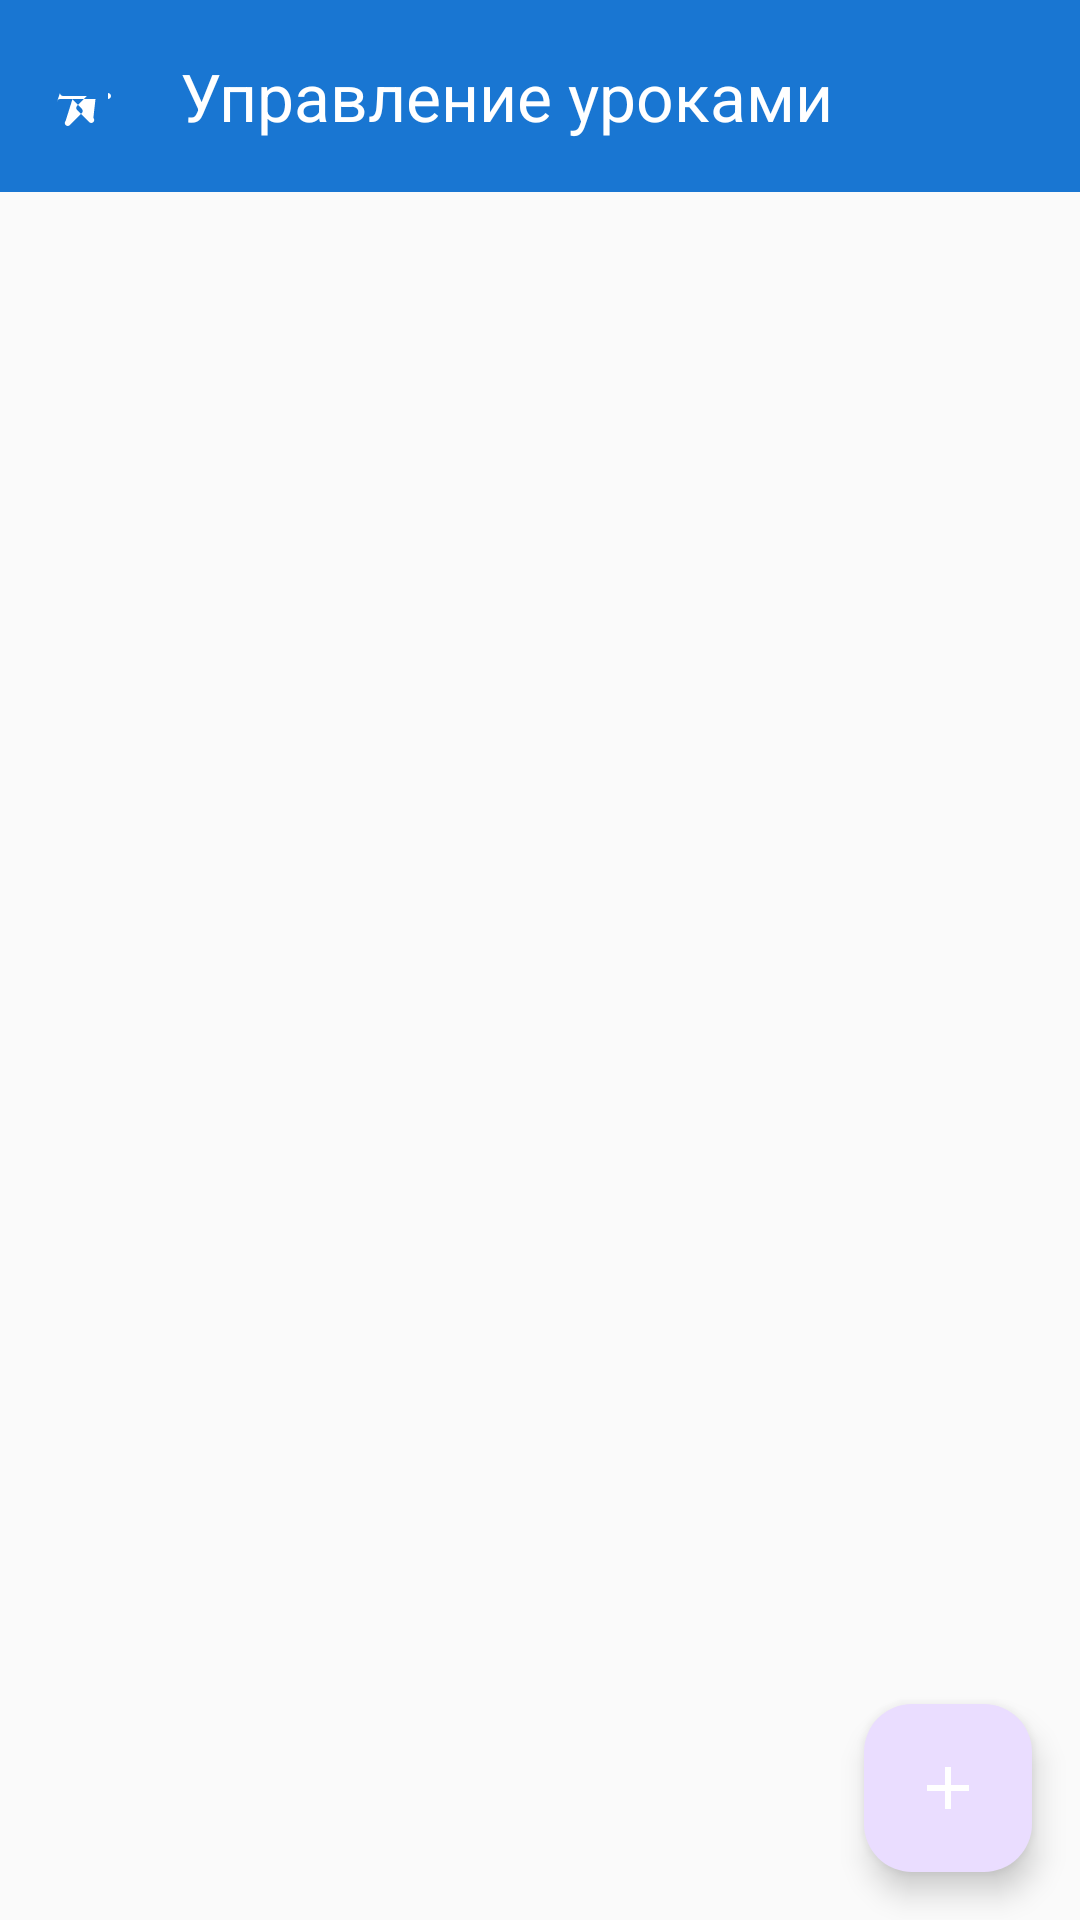

The Android layout XML behind this screen, and the referenced resources:
<!-- AndroidManifest.xml: application theme Theme.Network_base -->
<!-- res/layout/fragment_lesson_management.xml -->
<?xml version="1.0" encoding="utf-8"?>
<androidx.coordinatorlayout.widget.CoordinatorLayout xmlns:android="http://schemas.android.com/apk/res/android"
    xmlns:app="http://schemas.android.com/apk/res-auto"
    xmlns:tools="http://schemas.android.com/tools"
    android:layout_width="match_parent"
    android:layout_height="match_parent"
    tools:context=".ui.admin.LessonManagementFragment">

    <com.google.android.material.appbar.AppBarLayout
        android:layout_width="match_parent"
        android:layout_height="wrap_content"
        android:theme="@style/ThemeOverlay.AppCompat.Dark.ActionBar">

        <com.google.android.material.appbar.MaterialToolbar
            android:id="@+id/toolbar"
            android:layout_width="match_parent"
            android:layout_height="?attr/actionBarSize"
            android:background="?attr/colorPrimary"
            app:navigationIcon="@drawable/ic_arrow_back"
            app:title="Управление уроками"
            app:titleTextColor="@android:color/white" />

    </com.google.android.material.appbar.AppBarLayout>

    <androidx.recyclerview.widget.RecyclerView
        android:id="@+id/listLessons"
        android:layout_width="match_parent"
        android:layout_height="match_parent"
        android:layout_marginTop="?attr/actionBarSize"
        android:padding="8dp"
        app:layout_behavior="@string/appbar_scrolling_view_behavior" />

    <com.google.android.material.floatingactionbutton.FloatingActionButton
        android:id="@+id/fabAdd"
        android:layout_width="wrap_content"
        android:layout_height="wrap_content"
        android:layout_gravity="bottom|end"
        android:layout_margin="16dp"
        android:contentDescription="Добавить урок"
        android:src="@drawable/ic_add"
        app:tint="@android:color/white" />

</androidx.coordinatorlayout.widget.CoordinatorLayout>
<!-- resources referenced by this layout -->
<resources>
  <!-- drawable ic_add (drawable) -->
  <?xml version="1.0" encoding="utf-8"?>
  <vector xmlns:android="http://schemas.android.com/apk/res/android"
      android:width="24dp"
      android:height="24dp"
      android:viewportWidth="24"
      android:viewportHeight="24">
      <path
          android:fillColor="@color/white"
          android:pathData="M19,13h-6v6h-2v-6H5v-2h6V5h2v6h6v2z" />
  </vector>
  <!-- drawable ic_arrow_back (drawable) -->
  <vector xmlns:android="http://schemas.android.com/apk/res/android"
      android:width="24dp"
      android:height="24dp"
      android:viewportWidth="24"
      android:viewportHeight="24"
      android:tint="?attr/colorControlNormal">
    <path
        android:fillColor="@android:color/white"
        android:pathData="M20,11v2H8l3.29,3.29c0.39,0.39 0.39,1.02 0,1.41l-4,4c-0.39,0.39 -1.02,0.39 -1.41,0 -0.39,-0.39 -0.39,-1.02 0,-1.41L8.17,13H20c0.55,0 1,-0.45 1,-1s-0.45,-1 -1,-1zM4,11c0,0.55 0.45,1 1,1h8l-3.29,3.29c-0.39,0.39 -0.39,1.02 0,1.41l4,4c0.39,0.39 1.02,0.39 1.41,0 0.39,-0.39 0.39,-1.02 0,-1.41L15.83,13H4c-0.55,0 -1,0.45 -1,1z"/>
  </vector>
  <style name="Theme.Network_base" parent="Theme.Material3.DayNight.NoActionBar">
          <item name="colorPrimary">@color/primary</item>
          <item name="colorPrimaryDark">@color/primary_dark</item>
          <item name="colorOnPrimary">@color/white</item>
          <item name="colorSecondary">@color/secondary</item>
          <item name="colorOnSecondary">@color/white</item>
          <item name="android:statusBarColor">@color/primary_dark</item>
          <item name="android:windowBackground">@color/background_light</item>
          
          
          <item name="toolbarStyle">@style/Widget.NetworkBase.Toolbar</item>
          
          
          <item name="bottomNavigationStyle">@style/Widget.NetworkBase.BottomNavigation</item>
      </style>
  <color name="white">#FFFFFFFF</color>
  <color name="primary">#1976D2</color>
  <color name="primary_dark">#1565C0</color>
  <color name="secondary">#FF9800</color>
  <color name="background_light">#FAFAFA</color>
  <style name="Widget.NetworkBase.Toolbar" parent="Widget.Material3.Toolbar">
          <item name="android:background">@color/primary</item>
          <item name="titleTextColor">@color/white</item>
      </style>
  <style name="Widget.NetworkBase.BottomNavigation" parent="Widget.Material3.BottomNavigationView">
          <item name="backgroundTint">@color/white</item>
          <item name="itemIconTint">@color/bottom_nav_color</item>
          <item name="itemTextColor">@color/bottom_nav_color</item>
      </style>
</resources>
